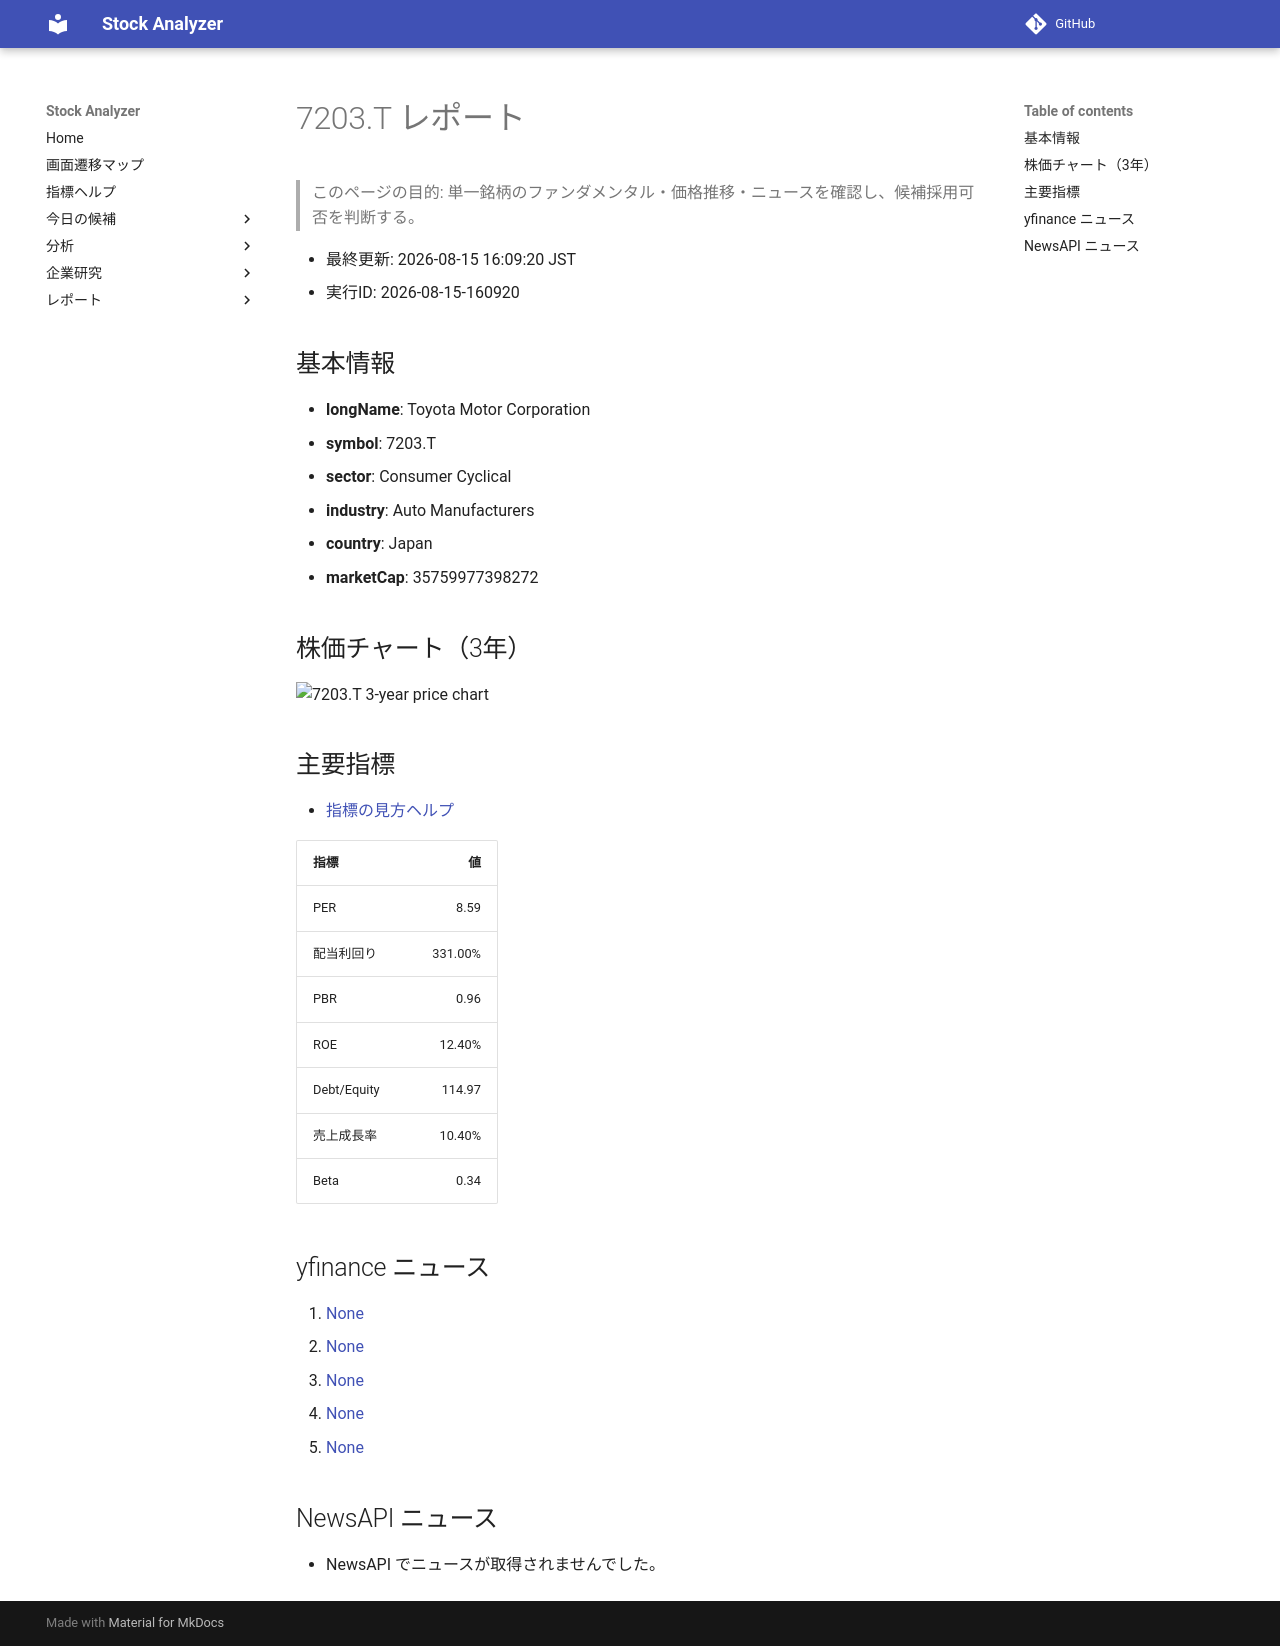

repository: Yumi-note/Making-APP · page: reports/2026-08-15/160920/7203_T/index.html · generator: mkdocs

# 7203.T レポート

> このページの目的: 単一銘柄のファンダメンタル・価格推移・ニュースを確認し、候補採用可否を判断する。

- 最終更新: 2026-08-15 16:09:20 JST
- 実行ID: 2026-08-15-160920

## 基本情報

- **longName**: Toyota Motor Corporation
- **symbol**: 7203.T
- **sector**: Consumer Cyclical
- **industry**: Auto Manufacturers
- **country**: Japan
- **marketCap**: 35759977398272

## 株価チャート（3年）

![7203.T 3-year price chart](7203_T_3y.png)

## 主要指標

- [指標の見方ヘルプ](../../../../indicators.md)

| 指標 | 値 |
|---|---:|
| PER | 8.59 |
| 配当利回り | 331.00% |
| PBR | 0.96 |
| ROE | 12.40% |
| Debt/Equity | 114.97 |
| 売上成長率 | 10.40% |
| Beta | 0.34 |

## yfinance ニュース

1. [None](None)
2. [None](None)
3. [None](None)
4. [None](None)
5. [None](None)

## NewsAPI ニュース

- NewsAPI でニュースが取得されませんでした。
